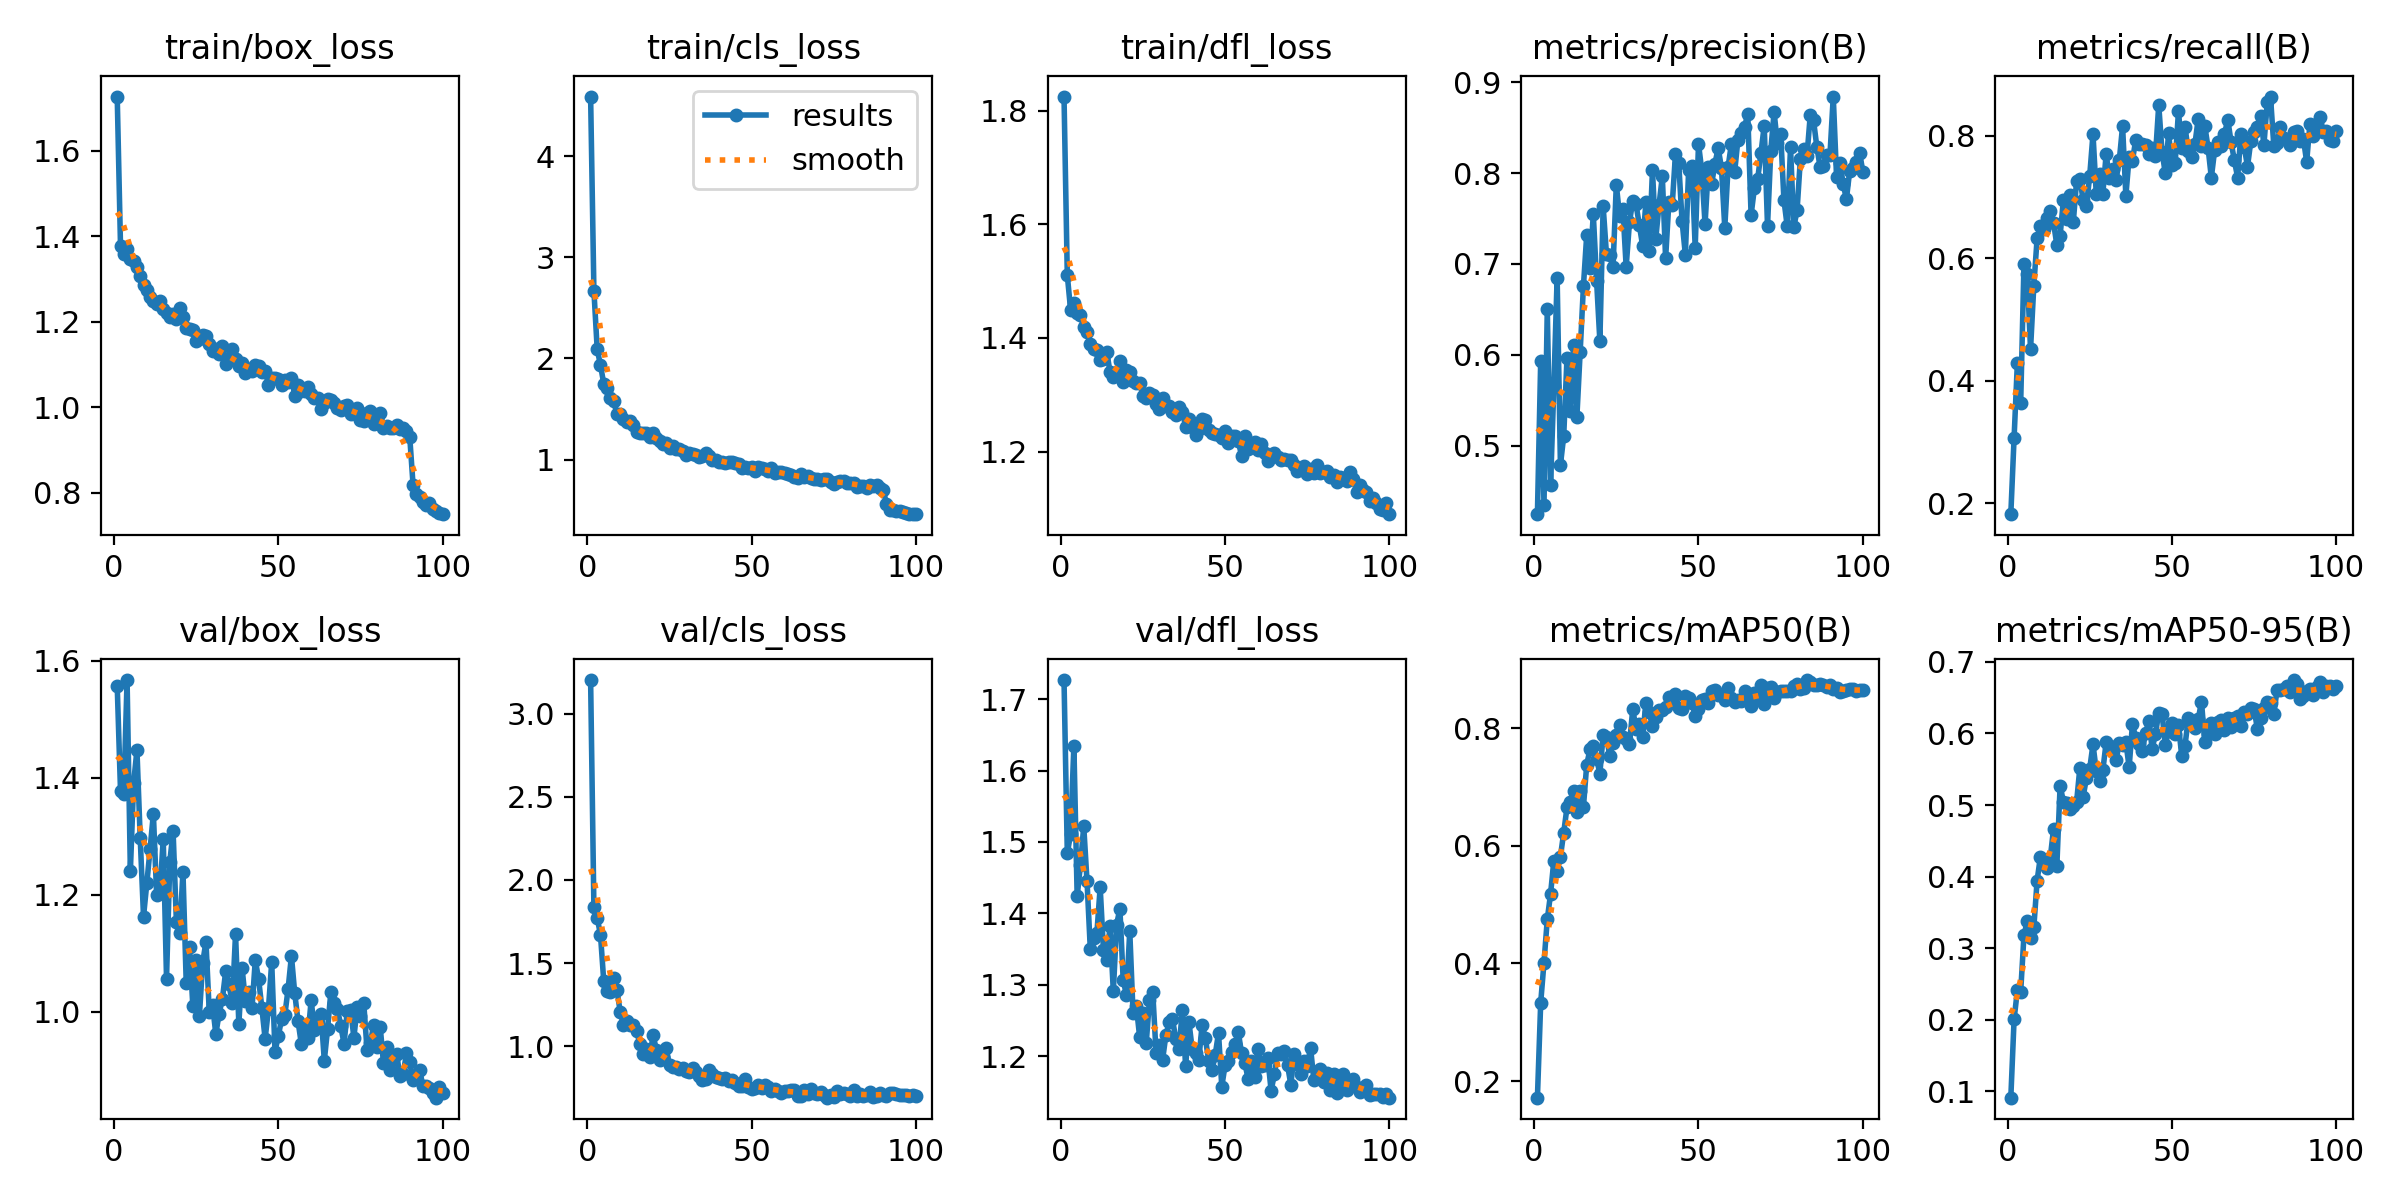

Values plotted in this chart, from the file beside it:
epoch, time, train/box_loss, train/cls_loss, train/dfl_loss, metrics/precision(B), metrics/recall(B), metrics/mAP50(B), metrics/mAP50-95(B), val/box_loss, val/cls_loss, val/dfl_loss, lr/pg0, lr/pg1, lr/pg2
1, 63.88, 1.727, 4.589, 1.825, 0.4248, 0.1823, 0.1718, 0.091, 1.557, 3.203, 1.727, 8.14815e-05, 8.14815e-05, 8.14815e-05
2, 99.56, 1.378, 2.671, 1.51, 0.5934, 0.3075, 0.3335, 0.2007, 1.378, 1.835, 1.484, 0.0001632, 0.0001632, 0.0001632
3, 134.8, 1.358, 2.092, 1.45, 0.4349, 0.4299, 0.4016, 0.2413, 1.373, 1.773, 1.511, 0.0002432, 0.0002432, 0.0002432
4, 169.6, 1.371, 1.933, 1.461, 0.6502, 0.3636, 0.4748, 0.2388, 1.567, 1.67, 1.635, 0.0002426, 0.0002426, 0.0002426
5, 204.7, 1.347, 1.75, 1.445, 0.457, 0.5901, 0.5184, 0.3179, 1.241, 1.39, 1.424, 0.0002401, 0.0002401, 0.0002401
6, 240.5, 1.343, 1.71, 1.44, 0.5654, 0.5736, 0.5749, 0.3377, 1.392, 1.331, 1.468, 0.0002376, 0.0002376, 0.0002376
7, 275.6, 1.329, 1.61, 1.419, 0.6851, 0.4515, 0.5581, 0.3141, 1.448, 1.324, 1.522, 0.0002351, 0.0002351, 0.0002351
8, 309.9, 1.308, 1.576, 1.41, 0.479, 0.5556, 0.5818, 0.329, 1.297, 1.407, 1.445, 0.0002327, 0.0002327, 0.0002327
9, 344.7, 1.287, 1.453, 1.39, 0.5105, 0.6325, 0.6226, 0.3945, 1.163, 1.338, 1.35, 0.0002302, 0.0002302, 0.0002302
10, 379.7, 1.275, 1.447, 1.381, 0.597, 0.6522, 0.6657, 0.4277, 1.219, 1.208, 1.365, 0.0002277, 0.0002277, 0.0002277
11, 413.6, 1.257, 1.397, 1.378, 0.5382, 0.6474, 0.6746, 0.4219, 1.278, 1.126, 1.372, 0.0002252, 0.0002252, 0.0002252
12, 448.2, 1.248, 1.367, 1.362, 0.611, 0.6666, 0.6926, 0.4115, 1.339, 1.153, 1.436, 0.0002228, 0.0002228, 0.0002228
13, 483.1, 1.242, 1.377, 1.363, 0.5314, 0.6772, 0.658, 0.4261, 1.199, 1.127, 1.349, 0.0002203, 0.0002203, 0.0002203
14, 517.2, 1.248, 1.342, 1.375, 0.603, 0.6579, 0.6931, 0.4667, 1.203, 1.128, 1.335, 0.0002178, 0.0002178, 0.0002178
15, 552.5, 1.23, 1.275, 1.341, 0.6757, 0.622, 0.6663, 0.4146, 1.296, 1.093, 1.382, 0.0002154, 0.0002154, 0.0002154
16, 587.1, 1.221, 1.262, 1.331, 0.7318, 0.6371, 0.7384, 0.5272, 1.057, 1.011, 1.291, 0.0002129, 0.0002129, 0.0002129
17, 621.1, 1.211, 1.265, 1.34, 0.6953, 0.6955, 0.764, 0.5044, 1.256, 0.9546, 1.384, 0.0002104, 0.0002104, 0.0002104
18, 656.9, 1.217, 1.265, 1.359, 0.7549, 0.6647, 0.7701, 0.5022, 1.309, 0.9811, 1.406, 0.0002079, 0.0002079, 0.0002079
19, 691.6, 1.207, 1.219, 1.322, 0.6817, 0.7038, 0.7481, 0.4942, 1.154, 0.9368, 1.306, 0.0002055, 0.0002055, 0.0002055
20, 725.8, 1.233, 1.259, 1.344, 0.6152, 0.6586, 0.7231, 0.4986, 1.135, 1.065, 1.285, 0.000203, 0.000203, 0.000203
21, 760.7, 1.211, 1.213, 1.341, 0.7634, 0.726, 0.7892, 0.5036, 1.24, 0.9797, 1.375, 0.0002005, 0.0002005, 0.0002005
22, 795.6, 1.186, 1.181, 1.325, 0.7108, 0.7298, 0.7854, 0.5518, 1.049, 0.9173, 1.26, 0.000198, 0.000198, 0.000198
23, 829.2, 1.184, 1.157, 1.321, 0.7098, 0.6956, 0.7538, 0.5114, 1.11, 0.9373, 1.27, 0.0001956, 0.0001956, 0.0001956
24, 864.4, 1.18, 1.161, 1.321, 0.6965, 0.6856, 0.7746, 0.5376, 1.011, 0.9867, 1.227, 0.0001931, 0.0001931, 0.0001931
25, 899.1, 1.154, 1.116, 1.299, 0.7872, 0.7348, 0.7891, 0.5508, 1.088, 0.8851, 1.261, 0.0001906, 0.0001906, 0.0001906
26, 934.4, 1.158, 1.13, 1.294, 0.7525, 0.8032, 0.8064, 0.5848, 0.9935, 0.8727, 1.218, 0.0001881, 0.0001881, 0.0001881
27, 969.6, 1.17, 1.103, 1.303, 0.7609, 0.7043, 0.7856, 0.5477, 1.084, 0.8729, 1.278, 0.0001857, 0.0001857, 0.0001857
28, 1004, 1.165, 1.109, 1.3, 0.6969, 0.737, 0.7821, 0.5332, 1.12, 0.8654, 1.289, 0.0001832, 0.0001832, 0.0001832
29, 1039, 1.149, 1.08, 1.283, 0.7458, 0.7059, 0.7726, 0.5485, 1, 0.87, 1.205, 0.0001807, 0.0001807, 0.0001807
30, 1074, 1.131, 1.047, 1.274, 0.7692, 0.77, 0.8327, 0.5876, 1.011, 0.8535, 1.215, 0.0001782, 0.0001782, 0.0001782
31, 1110, 1.135, 1.068, 1.295, 0.7656, 0.7316, 0.7993, 0.5831, 0.9622, 0.8473, 1.195, 0.0001757, 0.0001757, 0.0001757
32, 1145, 1.125, 1.058, 1.281, 0.7427, 0.7463, 0.807, 0.5815, 0.9971, 0.8695, 1.23, 0.0001733, 0.0001733, 0.0001733
33, 1178, 1.142, 1.048, 1.28, 0.7202, 0.7282, 0.7846, 0.5623, 1.022, 0.8473, 1.247, 0.0001708, 0.0001708, 0.0001708
34, 1214, 1.102, 1.026, 1.271, 0.7678, 0.7601, 0.8434, 0.5863, 1.07, 0.822, 1.252, 0.0001683, 0.0001683, 0.0001683
35, 1249, 1.114, 1.031, 1.265, 0.7143, 0.8159, 0.8274, 0.584, 1.047, 0.7985, 1.224, 0.0001658, 0.0001658, 0.0001658
36, 1284, 1.137, 1.061, 1.278, 0.8033, 0.7022, 0.8033, 0.5879, 1.015, 0.8028, 1.21, 0.0001634, 0.0001634, 0.0001634
37, 1320, 1.113, 1.036, 1.271, 0.7277, 0.7659, 0.8195, 0.5527, 1.133, 0.859, 1.265, 0.0001609, 0.0001609, 0.0001609
38, 1353, 1.097, 0.9949, 1.244, 0.765, 0.7596, 0.832, 0.6131, 0.9795, 0.8297, 1.185, 0.0001584, 0.0001584, 0.0001584
39, 1388, 1.103, 0.9982, 1.257, 0.7964, 0.7935, 0.831, 0.5936, 1.074, 0.8166, 1.248, 0.0001559, 0.0001559, 0.0001559
40, 1423, 1.08, 0.9774, 1.244, 0.7062, 0.787, 0.8357, 0.585, 1.018, 0.81, 1.21, 0.0001535, 0.0001535, 0.0001535
41, 1458, 1.089, 0.972, 1.23, 0.7685, 0.7869, 0.8535, 0.576, 1.035, 0.8047, 1.204, 0.000151, 0.000151, 0.000151
42, 1492, 1.084, 0.9649, 1.24, 0.7644, 0.7846, 0.847, 0.6004, 1.006, 0.8089, 1.195, 0.0001485, 0.0001485, 0.0001485
43, 1527, 1.098, 0.9739, 1.258, 0.8211, 0.7711, 0.8585, 0.6173, 1.088, 0.788, 1.243, 0.000146, 0.000146, 0.000146
44, 1562, 1.095, 0.9732, 1.256, 0.8105, 0.7807, 0.8347, 0.5785, 1.057, 0.7985, 1.225, 0.0001436, 0.0001436, 0.0001436
45, 1596, 1.083, 0.9681, 1.239, 0.7475, 0.7666, 0.8337, 0.5993, 1.007, 0.781, 1.193, 0.0001411, 0.0001411, 0.0001411
46, 1631, 1.085, 0.9517, 1.234, 0.7103, 0.8507, 0.8543, 0.6286, 0.9539, 0.7629, 1.181, 0.0001386, 0.0001386, 0.0001386
47, 1666, 1.053, 0.9194, 1.231, 0.803, 0.7741, 0.851, 0.6278, 1.005, 0.7618, 1.202, 0.0001362, 0.0001362, 0.0001362
48, 1701, 1.069, 0.9227, 1.229, 0.8081, 0.7387, 0.8428, 0.5844, 1.085, 0.8022, 1.232, 0.0001337, 0.0001337, 0.0001337
49, 1734, 1.067, 0.9197, 1.224, 0.7178, 0.8042, 0.8212, 0.6036, 0.932, 0.7554, 1.157, 0.0001312, 0.0001312, 0.0001312
50, 1768, 1.065, 0.9218, 1.236, 0.8321, 0.7521, 0.8325, 0.6148, 0.959, 0.7398, 1.187, 0.0001287, 0.0001287, 0.0001287
51, 1803, 1.053, 0.8823, 1.216, 0.8028, 0.7559, 0.8488, 0.5994, 0.9871, 0.7472, 1.194, 0.0001263, 0.0001263, 0.0001263
52, 1838, 1.064, 0.9218, 1.227, 0.7438, 0.84, 0.8494, 0.6124, 0.9949, 0.7655, 1.206, 0.0001238, 0.0001238, 0.0001238
53, 1872, 1.06, 0.9145, 1.227, 0.807, 0.7799, 0.8427, 0.5682, 1.04, 0.7507, 1.217, 0.0001213, 0.0001213, 0.0001213
54, 1907, 1.068, 0.9057, 1.219, 0.7877, 0.8144, 0.8629, 0.5831, 1.096, 0.7664, 1.234, 0.0001188, 0.0001188, 0.0001188
55, 1940, 1.027, 0.8821, 1.193, 0.8105, 0.7746, 0.8651, 0.622, 1.032, 0.7518, 1.204, 0.0001163, 0.0001163, 0.0001163
56, 1974, 1.052, 0.9127, 1.228, 0.8273, 0.7654, 0.8565, 0.6147, 0.9845, 0.7295, 1.191, 0.0001139, 0.0001139, 0.0001139
57, 2009, 1.038, 0.8629, 1.205, 0.8055, 0.7864, 0.857, 0.607, 0.9457, 0.7398, 1.168, 0.0001114, 0.0001114, 0.0001114
58, 2043, 1.038, 0.8807, 1.212, 0.7397, 0.8274, 0.848, 0.6196, 0.9735, 0.73, 1.193, 0.0001089, 0.0001089, 0.0001089
59, 2093, 1.047, 0.8719, 1.218, 0.8064, 0.7842, 0.8678, 0.6444, 0.9562, 0.7159, 1.171, 0.0001064, 0.0001064, 0.0001064
60, 2140, 1.03, 0.862, 1.202, 0.8319, 0.8168, 0.8516, 0.5878, 1.02, 0.7318, 1.21, 0.000104, 0.000104, 0.000104
... 40 more rows
